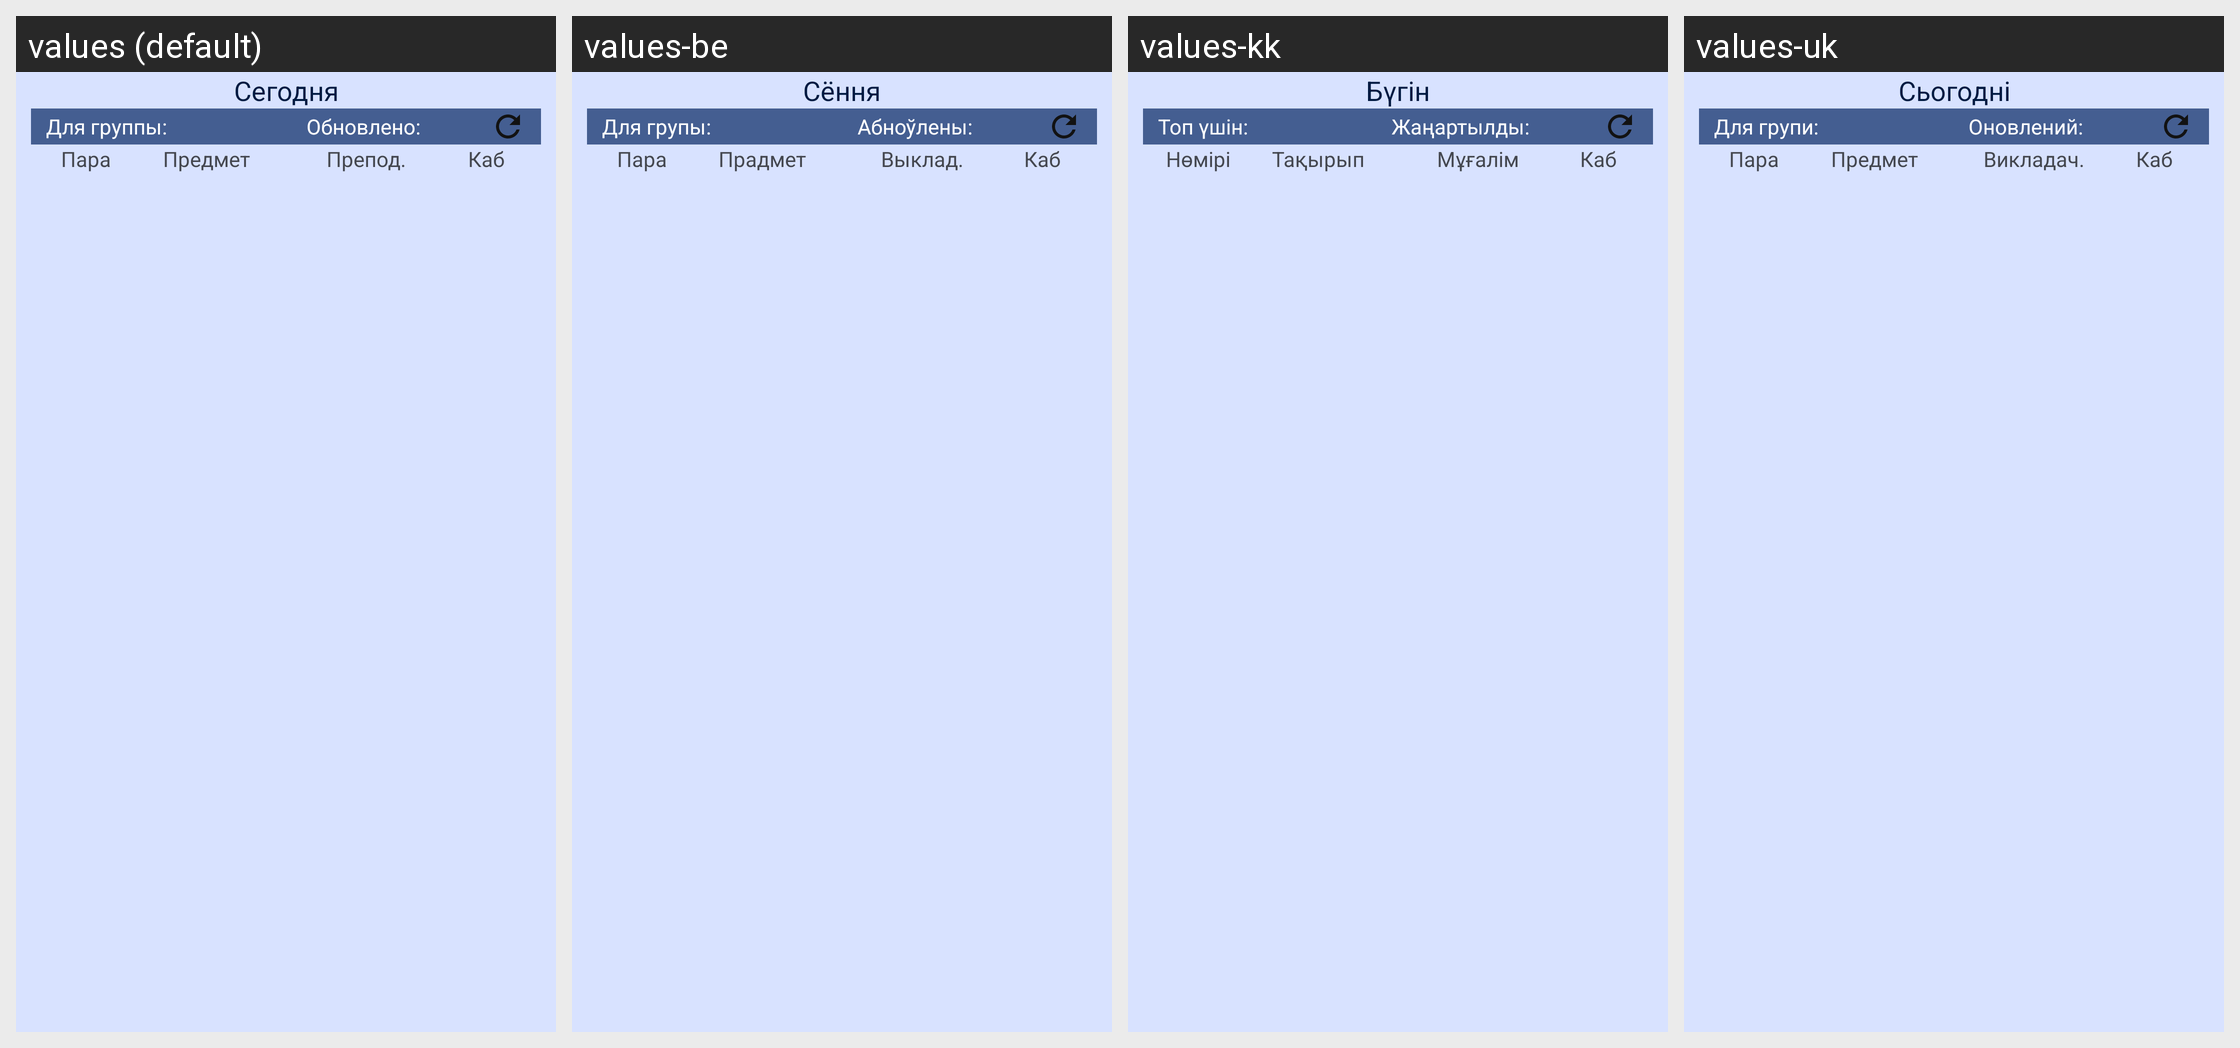

Locale-by-locale string values for the Android screen shown in this grid:
Android screen res/layout/schedule_widget_dynamic_day.xml rendered under 4 locales, left to right: values (default), values-be, values-kk, values-uk. Device: Nexus 5 (rendered at 1080×1920; each locale shown at half size, 540×960, under a caption strip naming it); theme AppTheme.
Other locales in the repository, not shown: values-en.
Strings drawn on this screen, with the default value and each locale's value (text and hints the layout hard-codes, and strings that could not be matched under every locale, appear in the picture but are not listed):

today
  values: Сегодня
  values-be: Сёння
  values-kk: Бүгін
  values-uk: Сьогодні

for_group
  values: Для группы:
  values-be: Для групы:
  values-kk: Топ үшін:
  values-uk: Для групи:

updated
  values: Обновлено:
  values-be: Абноўлены:
  values-kk: Жаңартылды:
  values-uk: Оновлений:

number
  values: Пара
  values-be: Пара
  values-kk: Нөмірі
  values-uk: Пара

subject
  values: Предмет
  values-be: Прадмет
  values-kk: Тақырып
  values-uk: Предмет

teacher
  values: Препод.
  values-be: Выклад.
  values-kk: Мұғалім
  values-uk: Викладач.

room
  values: Каб
  values-be: Каб
  values-kk: Каб
  values-uk: Каб
